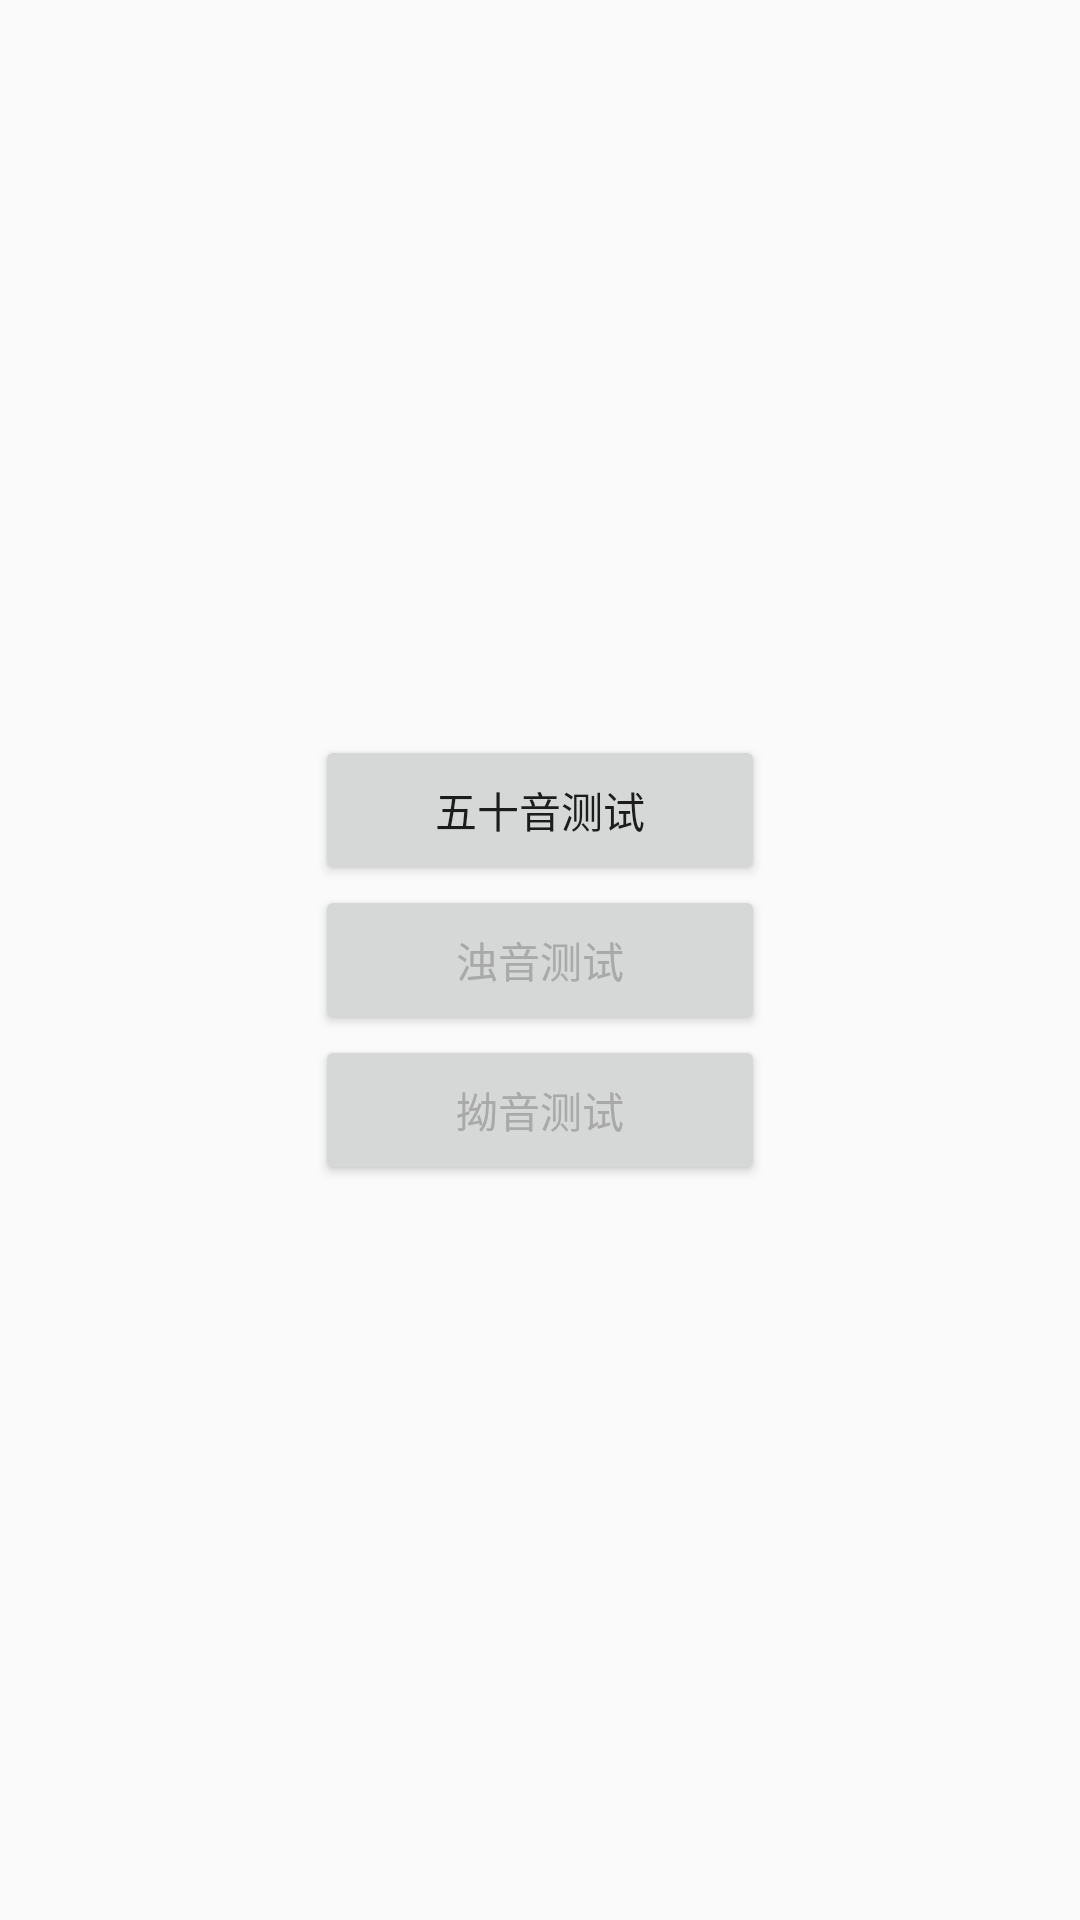

Android layout source for this screen:
<!-- AndroidManifest.xml: application theme AppTheme -->
<!-- res/layout/activity_main.xml -->
<?xml version="1.0" encoding="utf-8"?>
<RelativeLayout xmlns:android="http://schemas.android.com/apk/res/android"
    xmlns:tools="http://schemas.android.com/tools"
    android:id="@+id/activity_main"
    android:layout_width="match_parent"
    android:layout_height="match_parent"
    android:paddingBottom="@dimen/activity_vertical_margin"
    android:paddingLeft="@dimen/activity_horizontal_margin"
    android:paddingRight="@dimen/activity_horizontal_margin"
    android:paddingTop="@dimen/activity_vertical_margin"
    tools:context="org.example.ui.mainview.activity.MainActivity">

   <LinearLayout
       android:layout_width="wrap_content"
       android:layout_height="wrap_content"
       android:layout_centerHorizontal="true"
       android:layout_centerVertical="true"
       android:orientation="vertical">
       <Button
           android:id="@+id/base_test_bt"
           android:layout_width="150dp"
           android:layout_height="50dp"
           android:text="@string/base_test_bt"
           android:clickable="true"/>

       <Button
           android:id="@+id/voiced_test_bt"
           android:layout_width="150dp"
           android:layout_height="50dp"
           android:text="@string/voiced_test_bt"
           android:textColor="@color/cannot_use_gray"
           android:clickable="false"/>

       <Button
           android:id="@+id/bend_test_bt"
           android:layout_width="150dp"
           android:layout_height="50dp"
           android:textColor="@color/cannot_use_gray"
           android:text="@string/bend_test_bt"
           android:clickable="false"/>

   </LinearLayout>

</RelativeLayout>
<!-- resources referenced by this layout -->
<resources>
  <color name="cannot_use_gray">#a9a9a9</color>
  <string name="base_test_bt">五十音测试</string>
  <string name="bend_test_bt">拗音测试</string>
  <string name="voiced_test_bt">浊音测试</string>
  <style name="AppTheme" parent="Theme.AppCompat.Light.DarkActionBar">
          
          <item name="colorPrimary">@color/colorPrimary</item>
          <item name="colorPrimaryDark">@color/colorPrimaryDark</item>
          <item name="colorAccent">@color/colorAccent</item>
      </style>
  <color name="colorPrimary">#3F51B5</color>
  <color name="colorPrimaryDark">#303F9F</color>
  <color name="colorAccent">#f44a61f2</color>
</resources>
